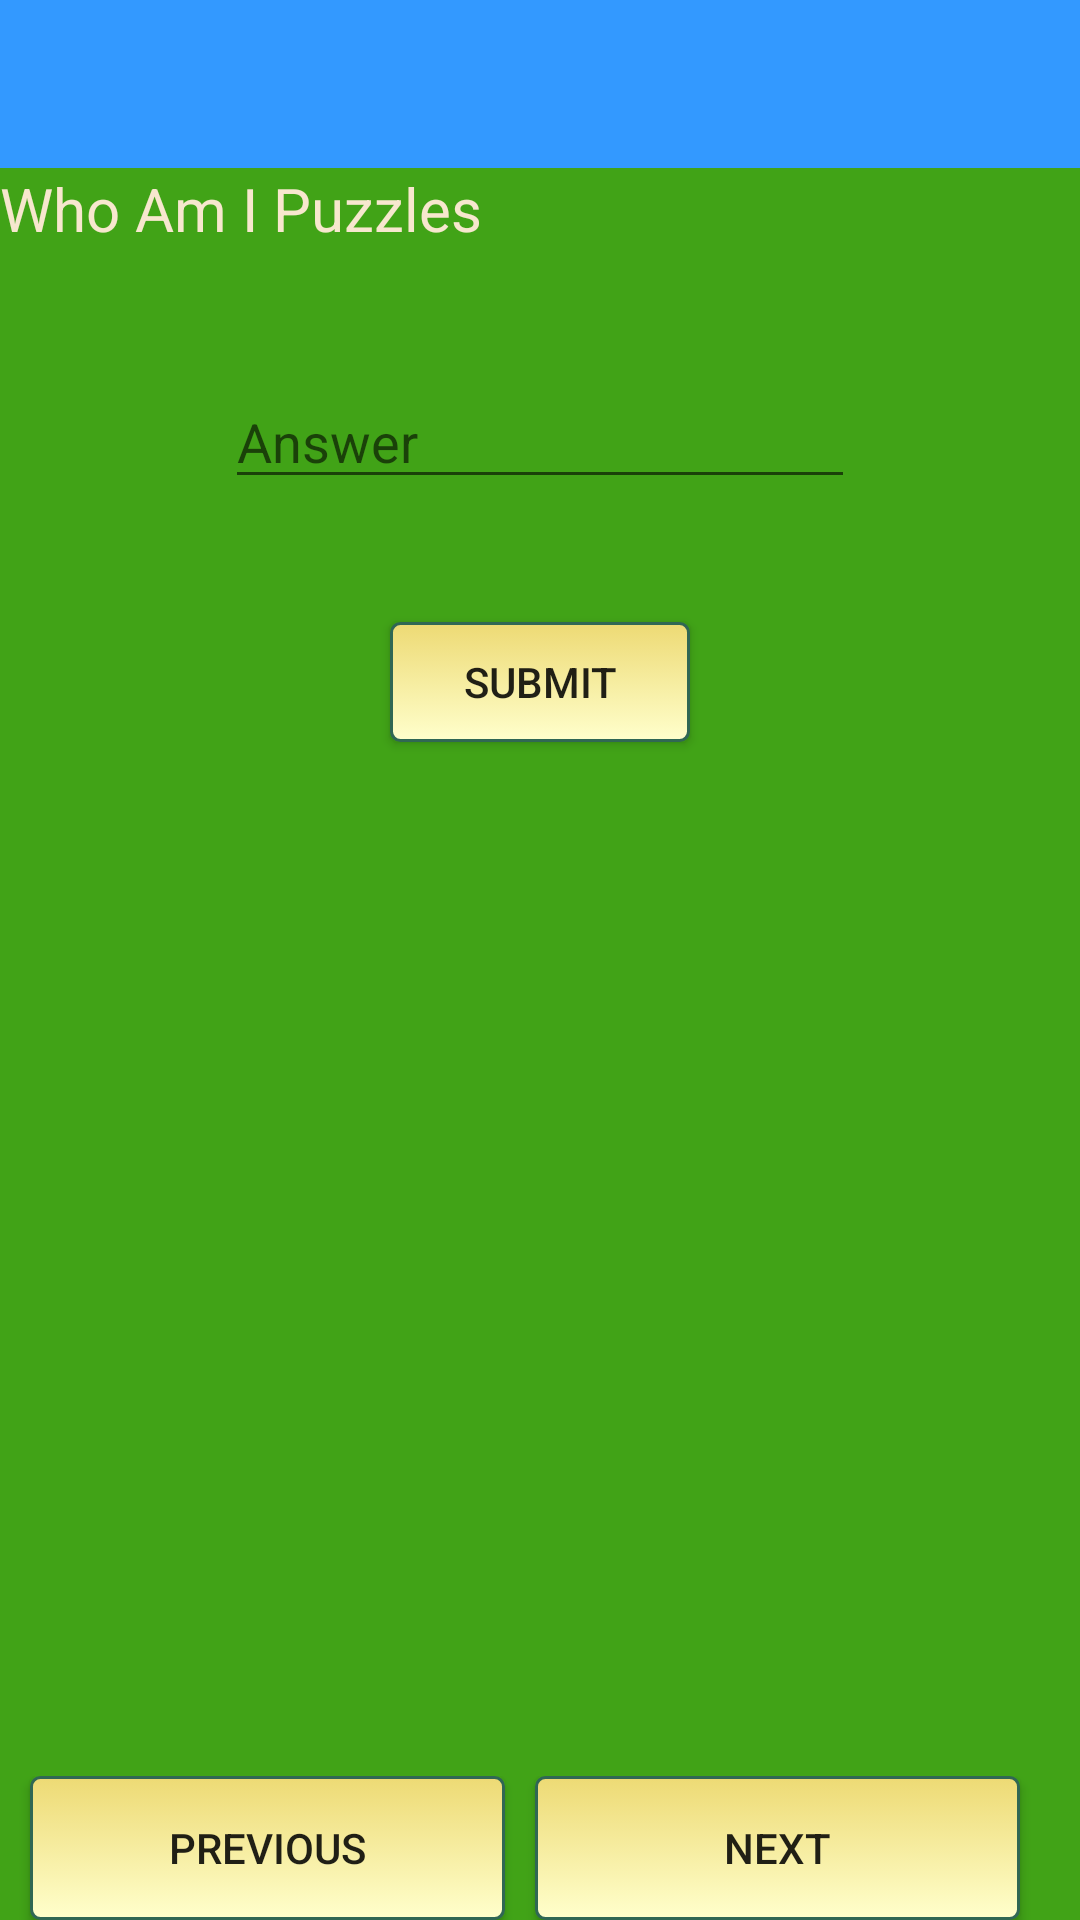

Produce the Android XML layout that renders to this screen, including the resource entries it uses.
<!-- AndroidManifest.xml: application theme AppTheme -->
<!-- res/layout/puzzles_layout.xml -->
<?xml version="1.0" encoding="utf-8"?>
<RelativeLayout xmlns:android="http://schemas.android.com/apk/res/android"
    xmlns:tools="http://schemas.android.com/tools"
    xmlns:app="http://schemas.android.com/apk/res-auto"
    android:orientation="vertical"
    android:layout_width="match_parent"
    android:layout_height="match_parent"
    android:background="#41a317"
    android:label="Who am I"
    android:name="puzzle_who">

    <android.support.v7.widget.Toolbar
        android:id="@+id/toolbar_who"
        android:layout_height="wrap_content"
        android:layout_width="match_parent"
        android:background="?attr/colorPrimary"
        android:minHeight="?attr/actionBarSize"
        app:theme="@style/ThemeOverlay.AppCompat.Dark"
        />

        <TextView
            android:id="@+id/who_puzzle"
            android:layout_width="wrap_content"
            android:layout_height="wrap_content"
            android:layout_alignParentEnd="true"
            android:layout_alignParentLeft="true"
            android:layout_alignParentRight="true"
            android:layout_alignParentStart="true"
            android:layout_below="@+id/toolbar_who"
            android:textColor="#f7e7ce"
            android:textSize="20dp"
            android:text="Who Am I Puzzles"
            tools:text="Who Am I Puzzles" />

        <TextSwitcher
            android:id="@+id/puz_txtswi"
            android:layout_width="match_parent"
            android:layout_height="wrap_content"
            android:layout_below="@+id/who_puzzle"
            android:textAlignment="center"
            android:layout_centerHorizontal="true"
            android:layout_marginTop="16dp" >



        </TextSwitcher>
    <EditText
        android:id="@+id/who_answer"
        android:layout_marginTop="26dp"
        android:layout_width="wrap_content"
        android:layout_height="wrap_content"
        android:layout_centerHorizontal="true"
        android:layout_below="@+id/puz_txtswi"
        android:inputType="textCapSentences"
        android:hint="Answer"
        android:ems="10"
        android:text="" />

    <Button
        android:id="@+id/btn_who_puz"
        android:layout_width="100dp"
        android:layout_height="40dp"
        android:background="@drawable/button_style"
        android:layout_weight="0.48"
        android:text="Submit"
        tools:text="Submit"
        android:layout_below="@+id/who_answer"
        android:layout_centerHorizontal="true"
        android:layout_marginTop="41dp" />

    <TextView
        android:id="@+id/who_feedback"
        android:layout_width="wrap_content"
        android:layout_height="wrap_content"
        android:layout_below="@+id/btn_who_puz"
        android:layout_marginTop="85dp"
        android:text=""
        android:textSize="22dp"
        android:textAlignment="center"
        android:layout_alignParentEnd="true"
        android:layout_alignParentStart="true" />


    <LinearLayout
        android:layout_width="match_parent"
        android:layout_height="wrap_content"
        android:layout_alignParentBottom="true"
        android:orientation="horizontal"
        android:weightSum="1"
        android:id="@+id/linearLayout">

        <Button
            android:id="@+id/Who_prev"
            android:layout_width="0dp"
            android:layout_height="wrap_content"
            android:background="@drawable/button_style"
            android:layout_weight="0.48"
            android:text="Previous"
             android:layout_marginLeft="10dp"
            tools:text="Previous" />

        <Button
            android:id="@+id/Who_next"
            android:layout_width="0dp"
            android:layout_height="wrap_content"
            android:layout_weight="0.49"
            android:background="@drawable/button_style"
            android:text="Next"
            android:layout_marginLeft="10dp"
            android:layout_marginRight="10dp"
            android:textAlignment="center"
            tools:text="Next" />
    </LinearLayout>




</RelativeLayout>
<!-- resources referenced by this layout -->
<resources>
  <!-- drawable button_style (drawable) -->
  <?xml version="1.0" encoding="utf-8"?>
  <selector xmlns:android="http://schemas.android.com/apk/res/android">
  <item android:state_pressed="true">
      <shape>
          android:shape="rectangle"
          <corners android:radius="3dp"/>
          <stroke android:width="1dp" android:color="#306754"/>
          <gradient android:angle="-90" android:startColor="#edda74" android:endColor="#ffffcc"/>
      </shape>
      </item>
  
      <item android:state_pressed="true">
          <shape>
              android:shape="rectangle"
              <corners android:radius="3dp"/>
              <stroke android:width="1dp" android:color="#306754"/>
              <gradient android:angle="-90" android:startColor="#edda74" android:endColor="#ffffcc"/>
              <solid android:color="@color/colorAccent"/>
          </shape>
      </item >
      <item>
          <shape>
              android:shape="rectangle"
              <corners android:radius="3dp"/>
              <stroke android:width="1dp" android:color="#306754"/>
              <gradient android:angle="-90" android:startColor="#edda74" android:endColor="#ffffcc"/>
          </shape>
      </item>
  </selector>
  <style name="AppTheme" parent="Theme.AppCompat.Light.NoActionBar">
          
          <item name="colorPrimary">#3399ff</item>
          <item name="colorPrimaryDark">#307d7e</item>
          <item name="colorAccent">#43bfc7</item>
  
      </style>
  <color name="colorAccent">#FF4081</color>
</resources>
